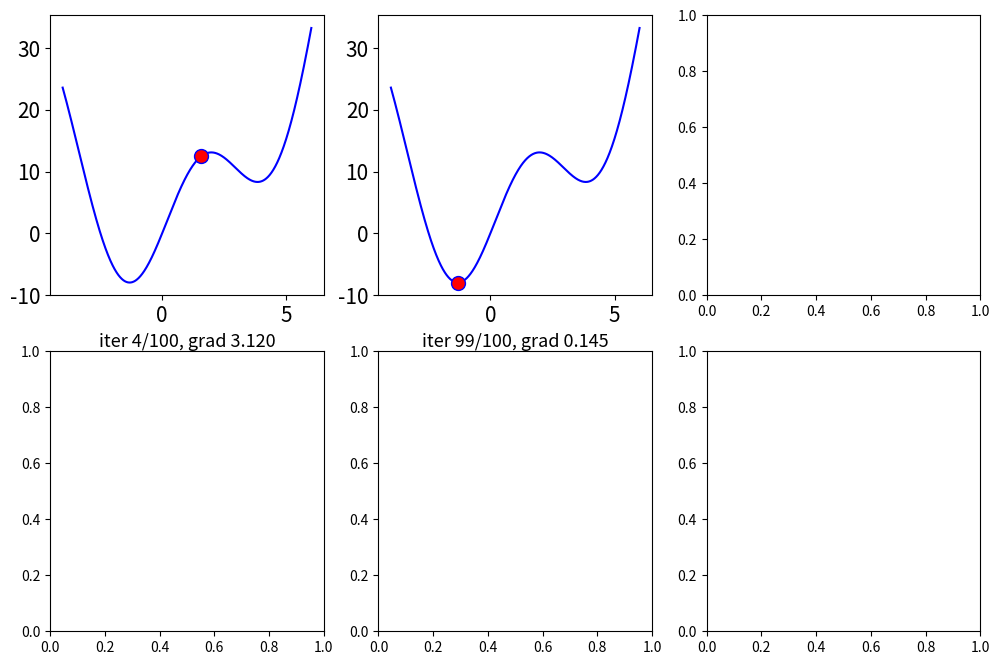

Python code for this plot:
from __future__ import division, print_function, unicode_literals
import numpy as np
import matplotlib.pyplot as plt
from matplotlib.backends.backend_pdf import PdfPages


def grad(x):
    return 2*x + 10*np.cos(x)
def cost(x):
    return  x**2 + 10*np.sin(x)
def has_converged(x_new,grad):
    return np.linalg.norm(grad(x_new))< 1e-3
def GD_momentum(x_init,grad,eta,gamma):
    x = [x_init]
    v_old = np.zeros_like(x_init)
    for it in range(100):
        v_new = gamma*v_old + eta*grad(x[-1])
        x_new = x[-1]- v_new
        if has_converged(x_new,grad):
            break
        x.append(x_new)
        v_old=v_new
    return  x,it

def myGD1(x0, eta):
  x = [x0]
  for i in range(100):
    x_new = x[-1] - eta*grad(x[-1])
    if abs(grad(x_new))< 1e-3:
       break
    x.append(x_new)
  return(x, i)
(x,i) = myGD1(5, 0.1)
print('Solution GD xmin =  %f, cost =  %f, obtained after %d iterations' %(x[-1], cost(x[-1]), i))
def draw_grid(x, ids, filename, nrows=2, ncols=3, start=-8):
    x0 = np.linspace(-4, 6, 1000)
    y0 = cost(x0)
    width = 4 * ncols
    height = 4 * nrows
    plt.close('all')
    fig, axs = plt.subplots(nrows, ncols, figsize=(width, height))
    with PdfPages(filename) as pdf:
        for i, k in enumerate(ids):
            r = i // ncols
            c = i % ncols
            x_i = x[ids[i]]
            y_i = cost(x_i)
            str0 = 'iter {}/{}, grad {:.3f}'.format(ids[i],len(x) - 1 , grad(x_i))
            axs[r][c].plot(x0, y0, 'b')
            axs[r][c].set_xlabel(str0, fontsize=13)
            axs[r][c].plot(x_i, y_i, 'bo', markersize=10, markerfacecolor='r')
            axs[r][c].plot()
            axs[r][c].tick_params(axis='both', which='major', labelsize=15)
        pdf.savefig(bbox_inches='tight')
        plt.show()
filename= 'momentum.pdf'
x, it= GD_momentum(5,grad,0.1,0.9)
print('Solution GD_momentum xmin = %f, cost = %f, obtained after %d iterations'%(x[-1], cost(x[-1]), it))
ids=[4,99]
draw_grid(x,ids,filename)
